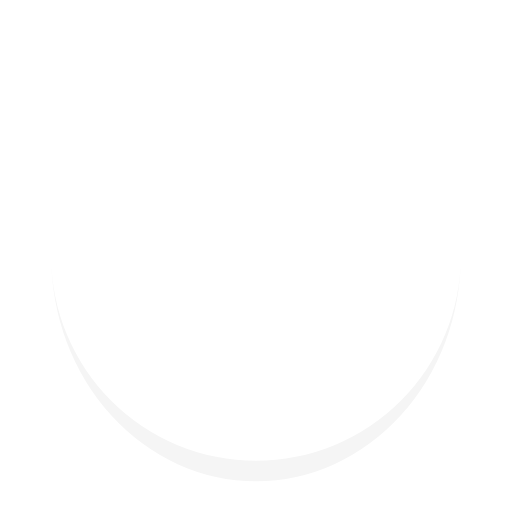
t = 0.00 s
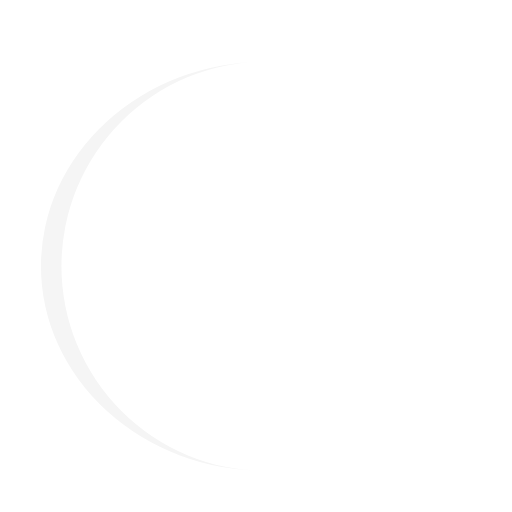
t = 0.13 s
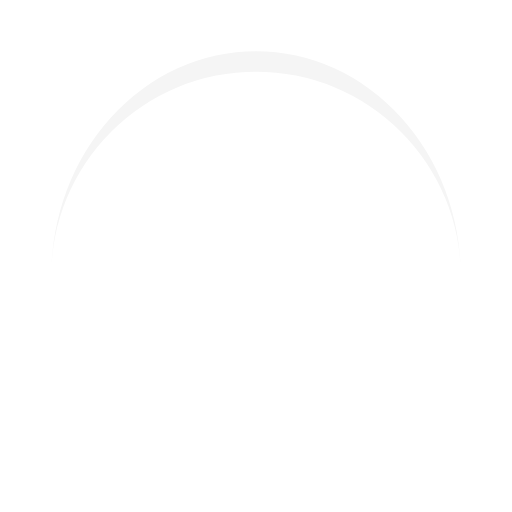
t = 0.25 s
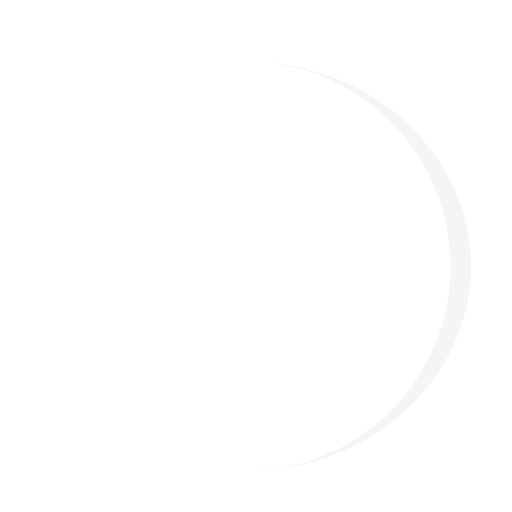
t = 0.38 s

The animated SVG that drew these frames (rendered in a browser with its animation timeline set to each time). Animation: 1 SMIL element (animateTransform=1); one cycle of 0.50 s, repeats indefinitely.

<svg width="200px"  height="200px"  xmlns="http://www.w3.org/2000/svg" viewBox="0 0 100 100" preserveAspectRatio="xMidYMid" class="lds-eclipse" style="background: none;"><path ng-attr-d="{{config.pathCmd}}" ng-attr-fill="{{config.color}}" stroke="none" d="M10 50A40 40 0 0 0 90 50A40 44 0 0 1 10 50" fill="#f5f5f5" transform="rotate(179.892 50 52)"><animateTransform attributeName="transform" type="rotate" calcMode="linear" values="0 50 52;360 50 52" keyTimes="0;1" dur="0.5s" begin="0s" repeatCount="indefinite"></animateTransform></path></svg>
